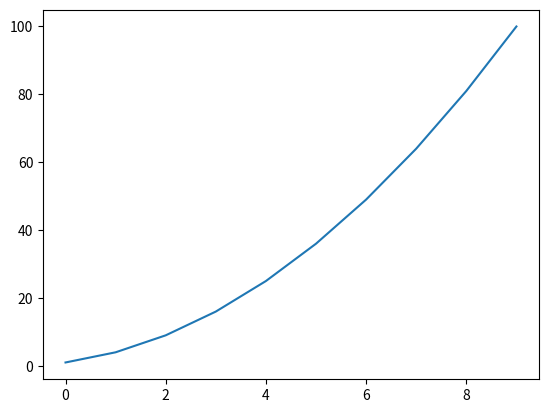

The script that saved this image:
import matplotlib.pyplot as plt

squares = [1, 4, 9, 16, 25, 36, 49, 64, 81, 100]
fig, ax = plt.subplots()
ax.plot(squares)

plt.show()
